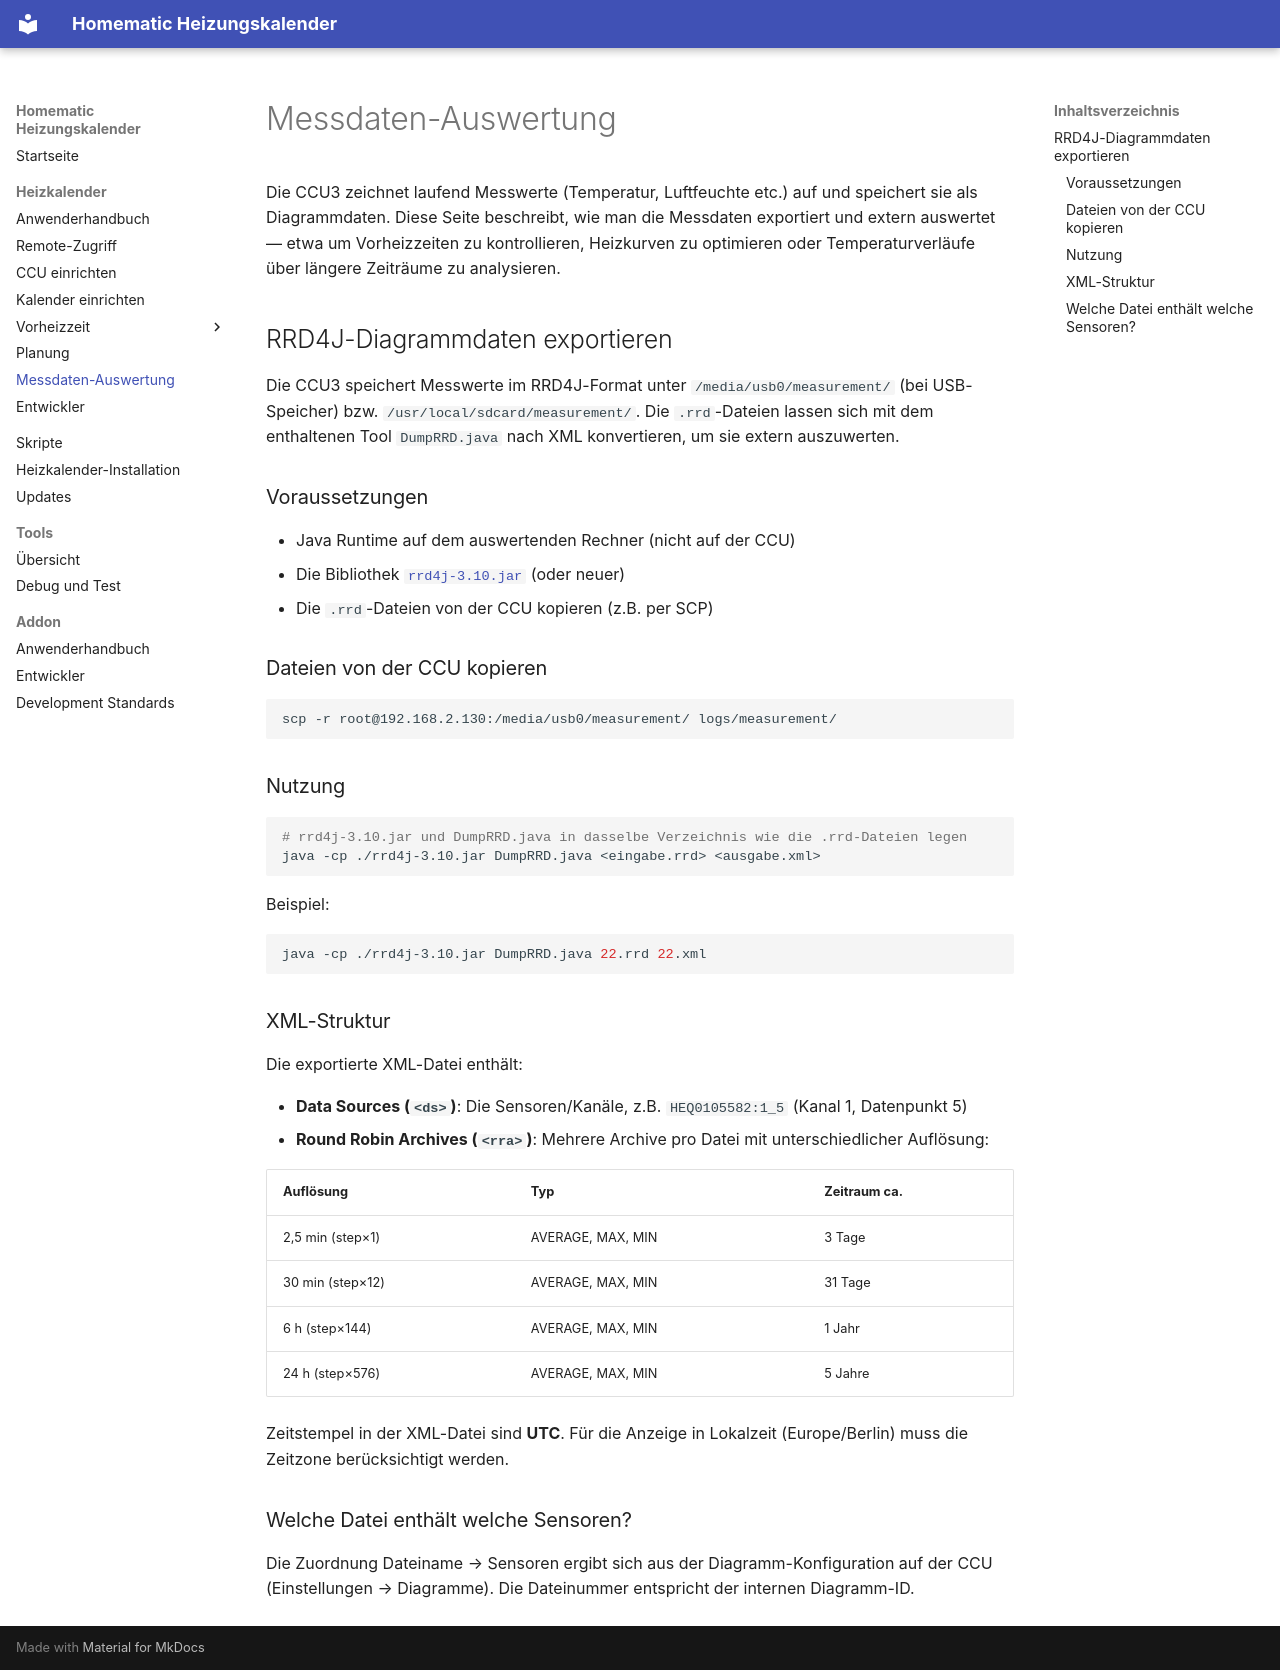

repository: xMRi/Homematic-Heizungskalender · page: heizkalender/messdaten-auswertung/index.html · generator: mkdocs

# Messdaten-Auswertung

Die CCU3 zeichnet laufend Messwerte (Temperatur, Luftfeuchte etc.) auf und speichert
sie als Diagrammdaten. Diese Seite beschreibt, wie man die Messdaten exportiert und
extern auswertet — etwa um Vorheizzeiten zu kontrollieren, Heizkurven zu optimieren
oder Temperaturverläufe über längere Zeiträume zu analysieren.

## RRD4J-Diagrammdaten exportieren

Die CCU3 speichert Messwerte im RRD4J-Format unter
`/media/usb0/measurement/` (bei USB-Speicher) bzw. `/usr/local/sdcard/measurement/`.
Die `.rrd`-Dateien lassen sich mit dem enthaltenen Tool `DumpRRD.java` nach XML
konvertieren, um sie extern auszuwerten.

### Voraussetzungen

- Java Runtime auf dem auswertenden Rechner (nicht auf der CCU)
- Die Bibliothek [`rrd4j-3.10.jar`](https://mvnrepository.com/artifact/org.rrd4j/rrd4j/3.10) (oder neuer)
- Die `.rrd`-Dateien von der CCU kopieren (z.B. per SCP)

### Dateien von der CCU kopieren

```bash
scp -r root@192.168.2.130:/media/usb0/measurement/ logs/measurement/
```

### Nutzung

```bash
# rrd4j-3.10.jar und DumpRRD.java in dasselbe Verzeichnis wie die .rrd-Dateien legen
java -cp ./rrd4j-3.10.jar DumpRRD.java <eingabe.rrd> <ausgabe.xml>
```

Beispiel:

```bash
java -cp ./rrd4j-3.10.jar DumpRRD.java 22.rrd 22.xml
```

### XML-Struktur

Die exportierte XML-Datei enthält:

- **Data Sources (`<ds>`)**: Die Sensoren/Kanäle, z.B. `HEQ0105582:1_5` (Kanal 1, Datenpunkt 5)
- **Round Robin Archives (`<rra>`)**: Mehrere Archive pro Datei mit unterschiedlicher Auflösung:

| Auflösung | Typ | Zeitraum ca. |
|-----------|-----|-------------|
| 2,5 min (step×1) | AVERAGE, MAX, MIN | 3 Tage |
| 30 min (step×12) | AVERAGE, MAX, MIN | 31 Tage |
| 6 h (step×144) | AVERAGE, MAX, MIN | 1 Jahr |
| 24 h (step×576) | AVERAGE, MAX, MIN | 5 Jahre |

Zeitstempel in der XML-Datei sind **UTC**. Für die Anzeige in Lokalzeit (Europe/Berlin)
muss die Zeitzone berücksichtigt werden.

### Welche Datei enthält welche Sensoren?

Die Zuordnung Dateiname → Sensoren ergibt sich aus der Diagramm-Konfiguration auf der
CCU (Einstellungen → Diagramme). Die Dateinummer entspricht der internen Diagramm-ID.
